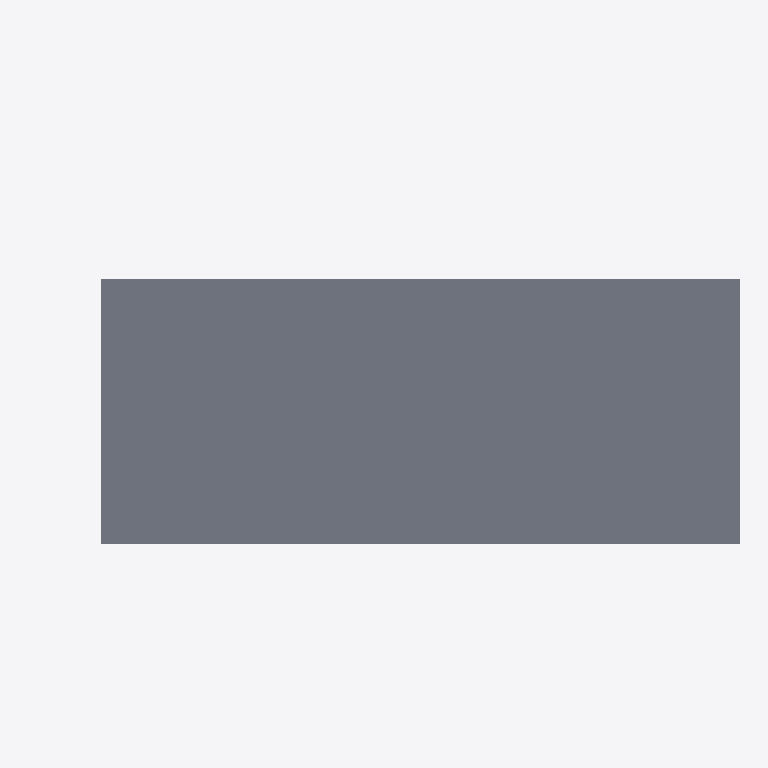
Plan cut of the same IFC building model at storey 'Nivel 2' (level 3.00 m, cut at 4.40 m), seen from above with north up, elements coloured by IFC class (only those large enough to see are counted): 1 slab (grey). No cut surface shows.
Extent 5.9 m × 2.9 m × 3.8 m (x, y, z). Storeys (2): Nivel 1 at 0.00 m; Nivel 2 at 3.00 m. Elements (6): 2 IfcColumn, 1 IfcBeam, 1 IfcFooting, 1 IfcSlab, 1 IfcWall.

HEADER;
FILE_DESCRIPTION(('ViewDefinition [ReferenceView]'),'2;1');
FILE_NAME('prueba.ifc','2026-10-12T00:00:00',('MagicIng'),('MagicIng'),'escrito a mano','','');
FILE_SCHEMA(('IFC4'));
ENDSEC;
DATA;
#1=IFCPROJECT('0YvctVUKr0kugbFTf53O9L',$,'Prueba MagicIng',$,$,$,$,(#20),#10);
#30=IFCSITE('3BoQ5ihxL5bwVYzZx9ka9P',$,'Sitio',$,$,#31,$,$,.ELEMENT.,$,$,$,$,$);
#32=IFCBUILDING('1xS3BCk291UvhgP2a6eflN',$,'Edificio',$,$,#33,$,$,.ELEMENT.,$,$,$);
#34=IFCBUILDINGSTOREY('2nGy8uYKX9qwm6dA0bLqTb',$,'Nivel 1',$,$,#35,$,$,.ELEMENT.,0.0);
#36=IFCBUILDINGSTOREY('0zGkQv8Wf3FBnF$jvAvd4k',$,'Nivel 2',$,$,#37,$,$,.ELEMENT.,3000.0);
#130=IFCSLAB('0dO0eYwzT3VAVxA4fJmY3F',$,'L-1',$,$,#131,#132,'131',.FLOOR.);
ENDSEC;
